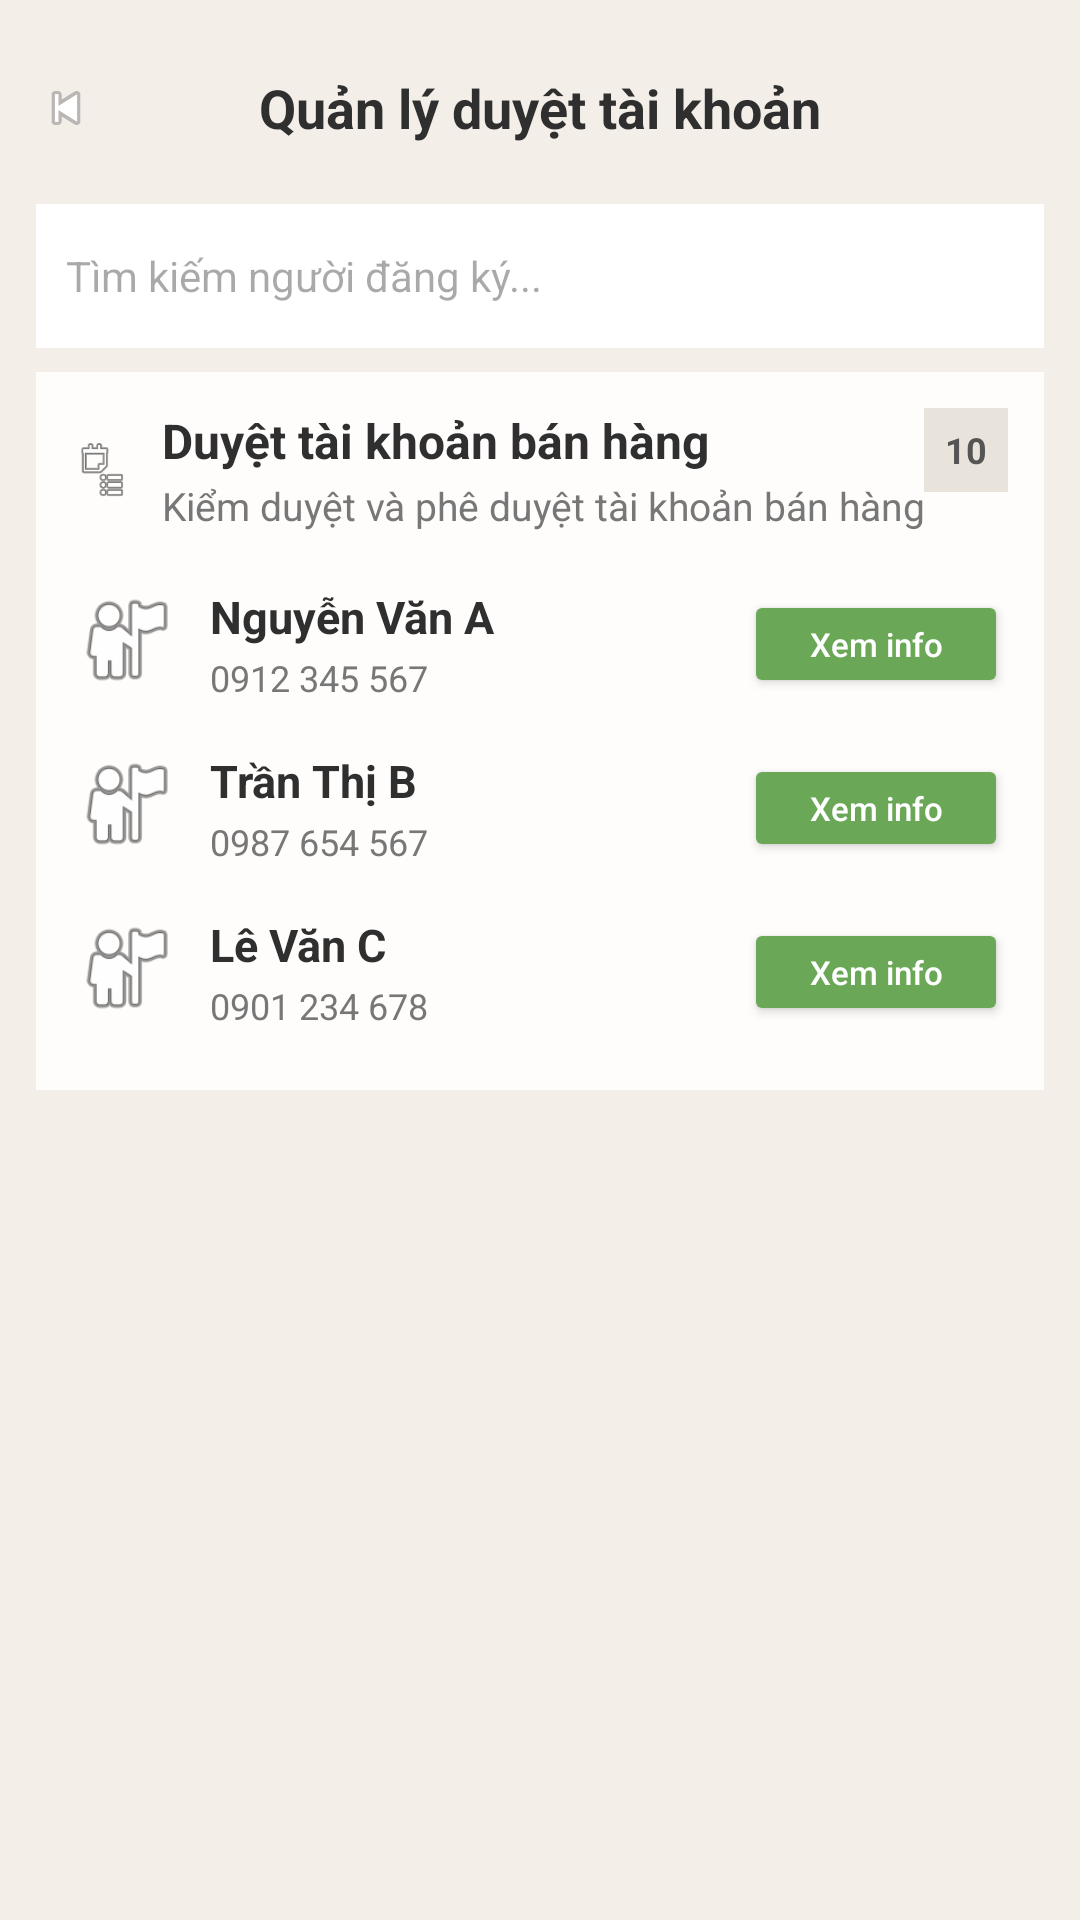

Android layout source for this screen:
<!-- AndroidManifest.xml: application theme Theme.GiaoDichNongSan -->
<!-- res/layout/ad_fragment_quan_ly_duyet_tai_khoan.xml -->
<?xml version="1.0" encoding="utf-8"?>
<ScrollView xmlns:android="http://schemas.android.com/apk/res/android"
    android:layout_width="match_parent"
    android:layout_height="match_parent"
    android:background="#F3EEE8">

    <LinearLayout
        android:layout_width="match_parent"
        android:layout_height="wrap_content"
        android:orientation="vertical"
        android:padding="12dp">

        <RelativeLayout
            android:layout_width="match_parent"
            android:layout_height="48dp">

            <ImageView
                android:id="@+id/btnBack"
                android:layout_width="20dp"
                android:layout_height="20dp"
                android:layout_centerVertical="true"
                android:src="@android:drawable/ic_media_previous" />

            <TextView
                android:layout_width="wrap_content"
                android:layout_height="wrap_content"
                android:layout_centerInParent="true"
                android:text="Quản lý duyệt tài khoản"
                android:textColor="#2F2F2F"
                android:textSize="18sp"
                android:textStyle="bold" />
        </RelativeLayout>

        <EditText
            android:id="@+id/edtSearchDuyetTaiKhoan"
            android:layout_width="match_parent"
            android:layout_height="48dp"
            android:layout_marginTop="8dp"
            android:background="#FFFFFF"
            android:hint="Tìm kiếm người đăng ký..."
            android:padding="10dp"
            android:textSize="14sp" />

        <LinearLayout
            android:layout_width="match_parent"
            android:layout_height="wrap_content"
            android:layout_marginTop="8dp"
            android:background="#FFFDFC"
            android:orientation="vertical"
            android:padding="12dp">

            <RelativeLayout
                android:layout_width="match_parent"
                android:layout_height="wrap_content">

                <LinearLayout
                    android:layout_width="wrap_content"
                    android:layout_height="wrap_content"
                    android:orientation="horizontal">

                    <ImageView
                        android:layout_width="20dp"
                        android:layout_height="20dp"
                        android:layout_gravity="center_vertical"
                        android:src="@android:drawable/ic_menu_agenda" />

                    <LinearLayout
                        android:layout_width="wrap_content"
                        android:layout_height="wrap_content"
                        android:layout_marginStart="10dp"
                        android:orientation="vertical">

                        <TextView
                            android:layout_width="wrap_content"
                            android:layout_height="wrap_content"
                            android:text="Duyệt tài khoản bán hàng"
                            android:textColor="#2F2F2F"
                            android:textSize="16sp"
                            android:textStyle="bold" />

                        <TextView
                            android:layout_width="wrap_content"
                            android:layout_height="wrap_content"
                            android:layout_marginTop="2dp"
                            android:text="Kiểm duyệt và phê duyệt tài khoản bán hàng"
                            android:textColor="#777777"
                            android:textSize="13sp" />
                    </LinearLayout>
                </LinearLayout>

                <TextView
                    android:id="@+id/tvSoLuongChoDuyet"
                    android:layout_width="28dp"
                    android:layout_height="28dp"
                    android:layout_alignParentEnd="true"
                    android:background="#E9E4DB"
                    android:gravity="center"
                    android:text="10"
                    android:textColor="#555555"
                    android:textSize="12sp"
                    android:textStyle="bold" />
            </RelativeLayout>

            <RelativeLayout
                android:id="@+id/itemTaiKhoanA"
                android:layout_width="match_parent"
                android:layout_height="wrap_content"
                android:layout_marginTop="10dp"
                android:paddingTop="8dp"
                android:paddingBottom="8dp">

                <LinearLayout
                    android:layout_width="match_parent"
                    android:layout_height="wrap_content"
                    android:layout_toStartOf="@id/btnXemInfoA"
                    android:orientation="horizontal">

                    <ImageView
                        android:layout_width="36dp"
                        android:layout_height="36dp"
                        android:src="@android:drawable/ic_menu_myplaces" />

                    <LinearLayout
                        android:layout_width="0dp"
                        android:layout_height="wrap_content"
                        android:layout_marginStart="10dp"
                        android:layout_weight="1"
                        android:orientation="vertical">

                        <TextView
                            android:layout_width="match_parent"
                            android:layout_height="wrap_content"
                            android:text="Nguyễn Văn A"
                            android:textColor="#2F2F2F"
                            android:textSize="15sp"
                            android:textStyle="bold" />

                        <TextView
                            android:layout_width="match_parent"
                            android:layout_height="wrap_content"
                            android:layout_marginTop="2dp"
                            android:text="0912 345 567"
                            android:textColor="#777777"
                            android:textSize="12sp" />
                    </LinearLayout>
                </LinearLayout>

                <Button
                    android:id="@+id/btnXemInfoA"
                    android:layout_width="88dp"
                    android:layout_height="36dp"
                    android:layout_alignParentEnd="true"
                    android:layout_centerVertical="true"
                    android:backgroundTint="#6AA857"
                    android:text="Xem info"
                    android:textAllCaps="false"
                    android:textColor="#FFFFFF"
                    android:textSize="11sp" />
            </RelativeLayout>

            <RelativeLayout
                android:id="@+id/itemTaiKhoanB"
                android:layout_width="match_parent"
                android:layout_height="wrap_content"
                android:paddingTop="8dp"
                android:paddingBottom="8dp">

                <LinearLayout
                    android:layout_width="match_parent"
                    android:layout_height="wrap_content"
                    android:layout_toStartOf="@id/btnXemInfoB"
                    android:orientation="horizontal">

                    <ImageView
                        android:layout_width="36dp"
                        android:layout_height="36dp"
                        android:src="@android:drawable/ic_menu_myplaces" />

                    <LinearLayout
                        android:layout_width="0dp"
                        android:layout_height="wrap_content"
                        android:layout_marginStart="10dp"
                        android:layout_weight="1"
                        android:orientation="vertical">

                        <TextView
                            android:layout_width="match_parent"
                            android:layout_height="wrap_content"
                            android:text="Trần Thị B"
                            android:textColor="#2F2F2F"
                            android:textSize="15sp"
                            android:textStyle="bold" />

                        <TextView
                            android:layout_width="match_parent"
                            android:layout_height="wrap_content"
                            android:layout_marginTop="2dp"
                            android:text="0987 654 567"
                            android:textColor="#777777"
                            android:textSize="12sp" />
                    </LinearLayout>
                </LinearLayout>

                <Button
                    android:id="@+id/btnXemInfoB"
                    android:layout_width="88dp"
                    android:layout_height="36dp"
                    android:layout_alignParentEnd="true"
                    android:layout_centerVertical="true"
                    android:backgroundTint="#6AA857"
                    android:text="Xem info"
                    android:textAllCaps="false"
                    android:textColor="#FFFFFF"
                    android:textSize="11sp" />
            </RelativeLayout>

            <RelativeLayout
                android:id="@+id/itemTaiKhoanC"
                android:layout_width="match_parent"
                android:layout_height="wrap_content"
                android:paddingTop="8dp"
                android:paddingBottom="8dp">

                <LinearLayout
                    android:layout_width="match_parent"
                    android:layout_height="wrap_content"
                    android:layout_toStartOf="@id/btnXemInfoC"
                    android:orientation="horizontal">

                    <ImageView
                        android:layout_width="36dp"
                        android:layout_height="36dp"
                        android:src="@android:drawable/ic_menu_myplaces" />

                    <LinearLayout
                        android:layout_width="0dp"
                        android:layout_height="wrap_content"
                        android:layout_marginStart="10dp"
                        android:layout_weight="1"
                        android:orientation="vertical">

                        <TextView
                            android:layout_width="match_parent"
                            android:layout_height="wrap_content"
                            android:text="Lê Văn C"
                            android:textColor="#2F2F2F"
                            android:textSize="15sp"
                            android:textStyle="bold" />

                        <TextView
                            android:layout_width="match_parent"
                            android:layout_height="wrap_content"
                            android:layout_marginTop="2dp"
                            android:text="0901 234 678"
                            android:textColor="#777777"
                            android:textSize="12sp" />
                    </LinearLayout>
                </LinearLayout>

                <Button
                    android:id="@+id/btnXemInfoC"
                    android:layout_width="88dp"
                    android:layout_height="36dp"
                    android:layout_alignParentEnd="true"
                    android:layout_centerVertical="true"
                    android:backgroundTint="#6AA857"
                    android:text="Xem info"
                    android:textAllCaps="false"
                    android:textColor="#FFFFFF"
                    android:textSize="11sp" />
            </RelativeLayout>
        </LinearLayout>

    </LinearLayout>
</ScrollView>
<!-- resources referenced by this layout -->
<resources>
  <style name="Theme.GiaoDichNongSan" parent="Base.Theme.GiaoDichNongSan" />
  <style name="Base.Theme.GiaoDichNongSan" parent="Theme.Material3.DayNight.NoActionBar">
          
          
      </style>
</resources>
